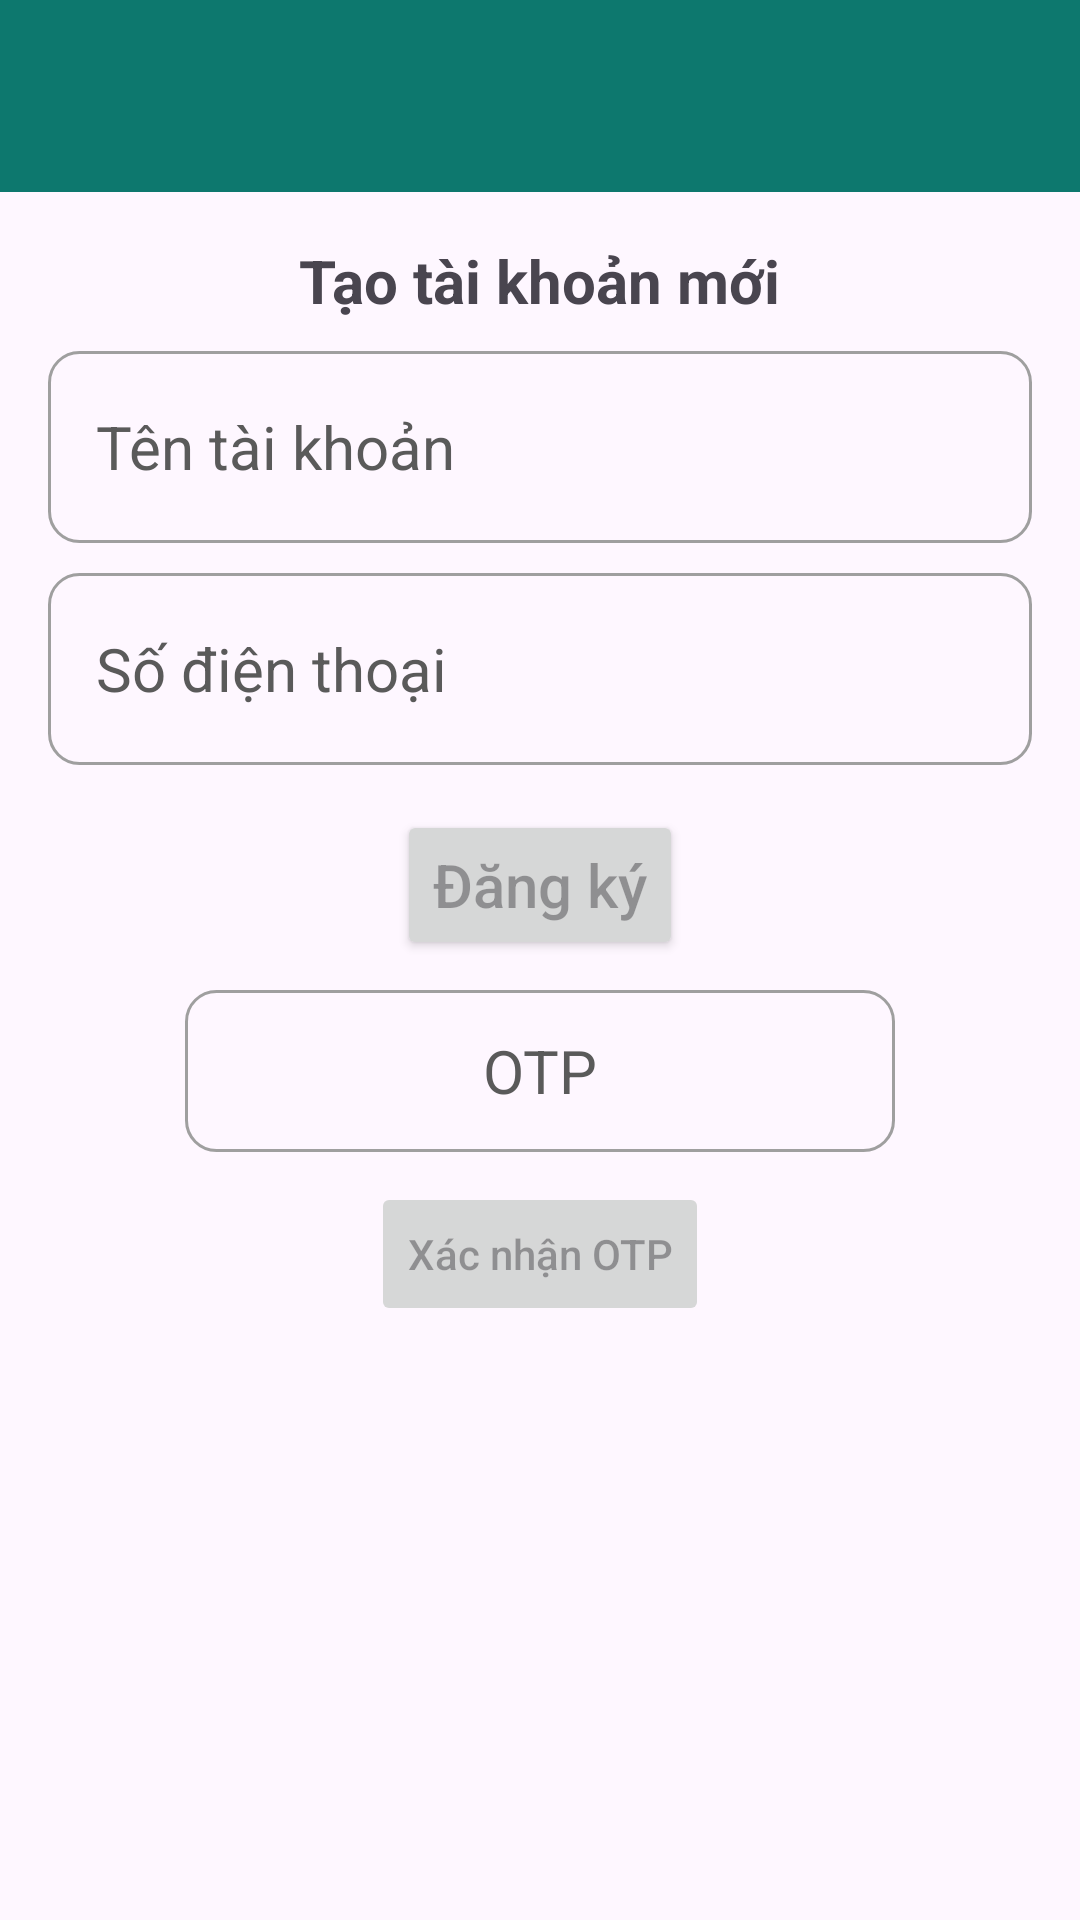

Reconstruct the res/layout file that produces this screen, plus the resources it refers to.
<!-- AndroidManifest.xml: application theme Theme.DemoAppChat -->
<!-- res/layout/activity_sign_up_with_phone_no.xml -->
<?xml version="1.0" encoding="utf-8"?>
<RelativeLayout xmlns:android="http://schemas.android.com/apk/res/android"
    xmlns:app="http://schemas.android.com/apk/res-auto"
    xmlns:tools="http://schemas.android.com/tools"
    android:id="@+id/main"
    android:layout_width="match_parent"
    android:layout_height="match_parent"
    tools:context="com.example.chatapp.SignUpWithPhoneNo">

    <include
        android:id="@+id/toolbar"
        layout="@layout/bar_layout"/>

    <LinearLayout
        android:layout_width="match_parent"
        android:orientation="vertical"
        android:gravity="center_horizontal"
        android:layout_below="@+id/toolbar"
        android:padding="16dp"
        android:layout_height="wrap_content">


        <TextView
            android:layout_width="wrap_content"
            android:layout_height="wrap_content"
            android:text="Tạo tài khoản mới"
            android:textSize="20sp"
            android:textStyle="bold"/>

        <EditText
            android:layout_width="match_parent"
            android:layout_height="64dp"
            android:background="@drawable/image_button_border"
            android:id="@+id/userName"
            android:textColorHint="#5A5A5A"
            android:textSize="20sp"
            android:layout_marginTop="10dp"
            android:padding="16dp"
            android:hint="Tên tài khoản"/>
        <EditText
            android:id="@+id/phone"
            android:layout_width="match_parent"
            android:textColorHint="#5A5A5A"
            android:layout_height="64dp"
            android:textSize="20sp"
            android:background="@drawable/image_button_border"
            android:padding="16dp"
            android:hint="Số điện thoại"
            android:layout_marginTop="10dp"
            android:inputType="number"/>

        <Button
            android:id="@+id/register"
            android:layout_width="wrap_content"
            android:layout_height="50dp"
            android:textSize="20sp"
            android:hint="Đăng ký"
            android:layout_marginTop="15dp"
            android:textColor="#FFFFFF"/>

        <EditText
            android:id="@+id/otp"
            android:layout_width="wrap_content"
            android:layout_height="54dp"
            android:background="@drawable/image_button_border"
            android:textSize="20sp"
            android:textColorHint="#5A5A5A"
            android:ems="10"
            android:layout_marginTop="10dp"
            android:inputType="number"
            android:hint="OTP"
            android:gravity="center"/>

        <Button
            android:id="@+id/verOtp"
            android:layout_width="wrap_content"
            android:layout_height="wrap_content"
            android:hint="Xác nhận OTP"
            android:layout_marginTop="10dp"
            android:enabled="false"/>

        <ProgressBar
            android:id="@+id/bar"
            android:layout_width="30dp"
            android:layout_height="33dp"
            android:visibility="invisible" />
    </LinearLayout>

</RelativeLayout>
<!-- res/layout/bar_layout.xml (included above) -->
<?xml version="1.0" encoding="utf-8"?>
<androidx.appcompat.widget.Toolbar xmlns:android="http://schemas.android.com/apk/res/android"
    android:layout_width="match_parent"
    android:layout_height="wrap_content"
    xmlns:app="http://schemas.android.com/apk/res-auto"
    android:id="@+id/toolbar"
    app:titleTextColor="#00BFFF"
    app:navigationIconTint="@color/white"
    android:background="@color/colorPrimaryDark"
    android:theme="@style/ToolbarTheme"
    app:popupTheme="@style/MenuStyle">

</androidx.appcompat.widget.Toolbar>
<!-- resources referenced by this layout -->
<resources>
  <color name="colorPrimaryDark">#0D786E</color>
  <color name="white">#FFFFFF</color>
  <!-- drawable image_button_border (drawable) -->
  <?xml version="1.0" encoding="utf-8"?>
  <layer-list xmlns:android="http://schemas.android.com/apk/res/android">
      <item>
          <shape android:shape="rectangle">
              <solid android:color="@android:color/transparent"/>
              <stroke android:width="1dp" android:color="#9F9F9F"/>
              <corners android:radius="10dp"/>
          </shape>
      </item>
  </layer-list>
  <style name="MenuStyle" parent="Theme.AppCompat.Light">
          <item name="android:background">@android:color/white</item>
          
      </style>
  <style name="ToolbarTheme" parent="ThemeOverlay.AppCompat.Dark.ActionBar">
          <item name="android:textColorPrimary">@color/noibat</item>
          <item name="titleTextColor">@color/noibat</item> 
          <item name="navigationIconTint">@color/noibat</item> 
      </style>
  <style name="Theme.DemoAppChat" parent="Base.Theme.DemoAppChat" />
  <color name="noibat">#00BFFF</color>
  <style name="Base.Theme.DemoAppChat" parent="Theme.Material3.DayNight.NoActionBar">
          
          
      </style>
</resources>
